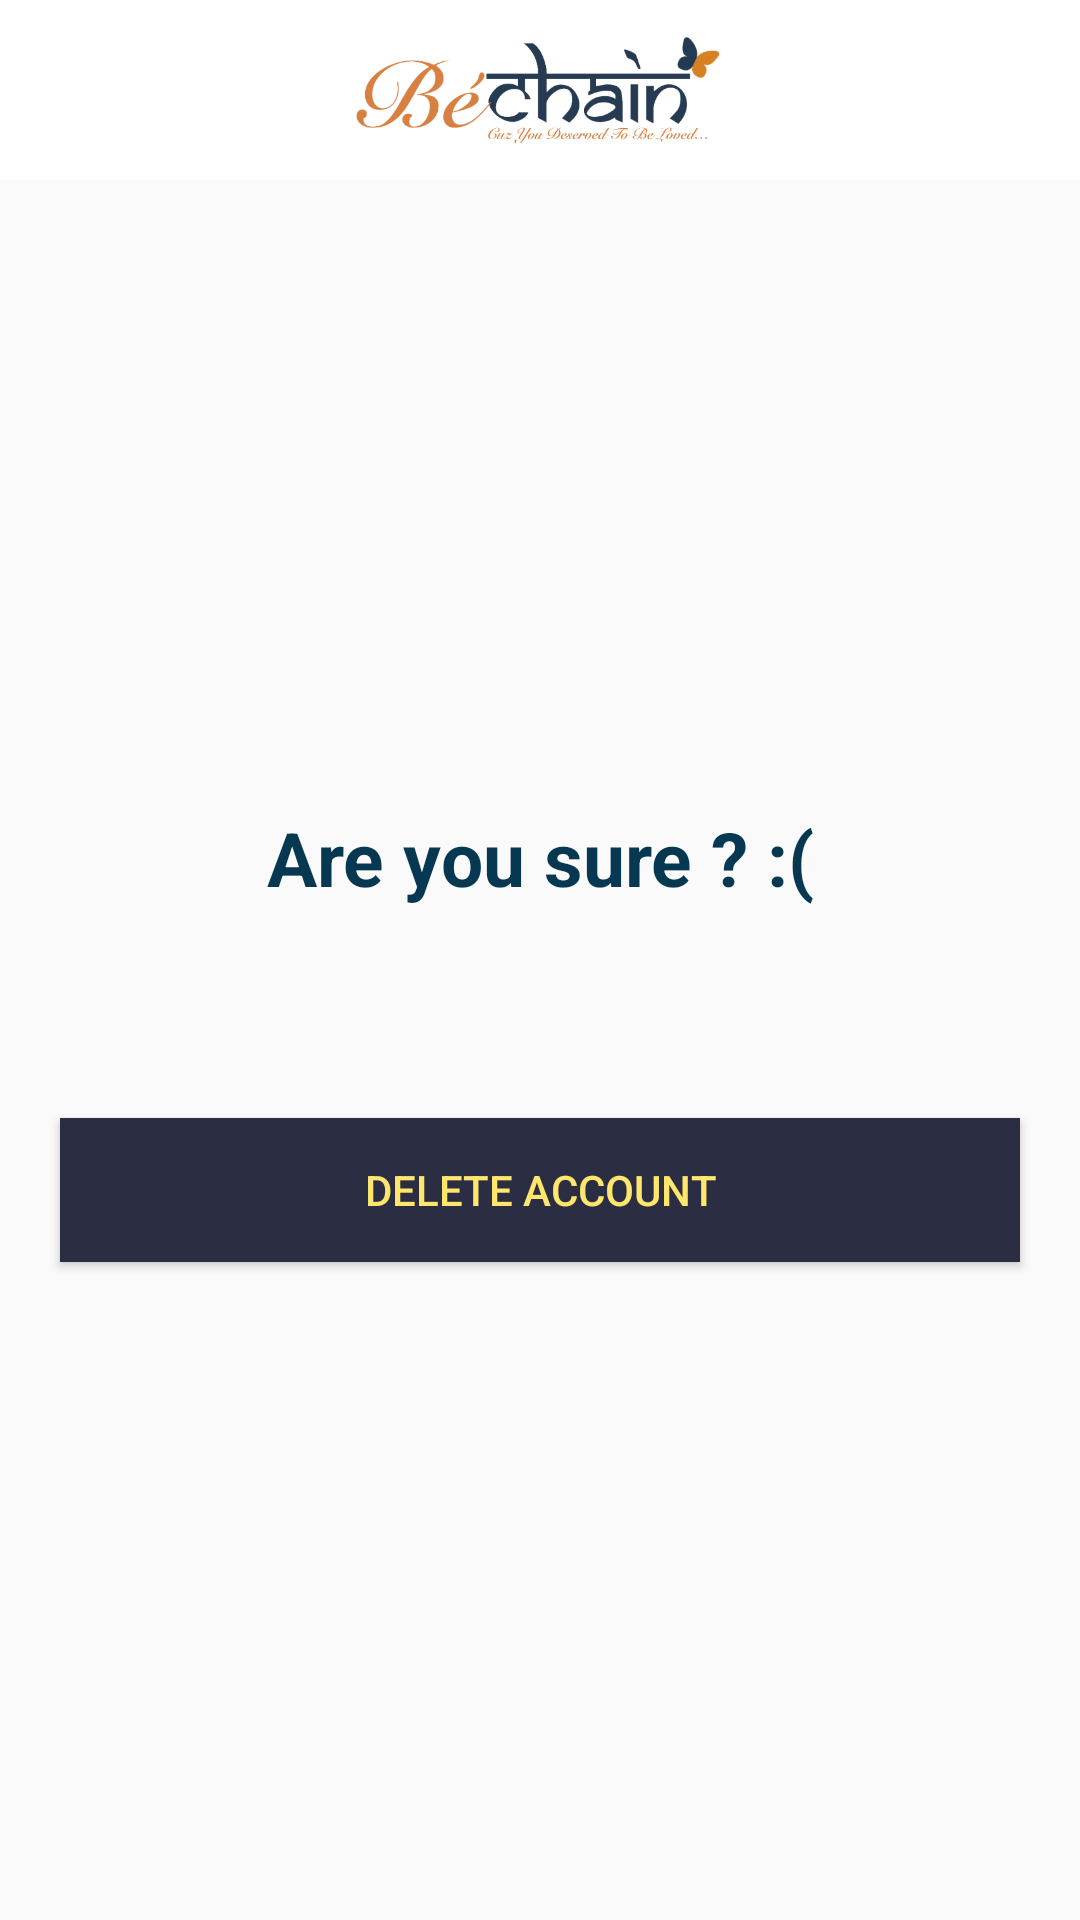

The Android layout XML behind this screen, and the referenced resources:
<!-- AndroidManifest.xml: application theme AppTheme -->
<!-- res/layout/activity_delete_user.xml -->
<?xml version="1.0" encoding="utf-8"?>
<LinearLayout xmlns:android="http://schemas.android.com/apk/res/android"
    xmlns:tools="http://schemas.android.com/tools"
    android:layout_width="match_parent"
    android:layout_height="match_parent"
    android:orientation="vertical"
    tools:context=".DeleteUser">

    <include layout="@layout/action_bar_layout" />

    <LinearLayout
        android:layout_width="match_parent"
        android:layout_height="match_parent"
        android:gravity="center"
        android:orientation="vertical">

        <TextView
            android:layout_width="match_parent"
            android:layout_height="wrap_content"
            android:layout_marginBottom="40dp"
            android:gravity="center"
            android:padding="10dp"
            android:paddingStart="40dp"
            android:text="Are you sure ? :("
            android:textColor="@color/colorBlue"
            android:textSize="25sp"
            android:textStyle="bold" />

        <Button
            android:id="@+id/deleteAccountBt"
            android:layout_width="match_parent"
            android:layout_height="wrap_content"
            android:layout_margin="20dp"
            android:background="@color/colorPrimary"
            android:padding="12dp"
            android:text="@string/confirm_account_delete"
            android:textColor="@color/colorCombo2" />
    </LinearLayout>

</LinearLayout>
<!-- res/layout/action_bar_layout.xml (included above) -->
<?xml version="1.0" encoding="utf-8"?>
<LinearLayout xmlns:android="http://schemas.android.com/apk/res/android"
    android:layout_width="match_parent"
    android:layout_height="wrap_content">

    <androidx.appcompat.widget.Toolbar
        android:id="@+id/toolbar"
        android:layout_width="match_parent"
        android:layout_height="wrap_content"
        android:background="@color/white"
        android:minHeight="?attr/actionBarSize"
        android:padding="@dimen/action_bar_padding">

        <ImageView
            android:layout_width="wrap_content"
            android:layout_height="@dimen/action_bar_height"
            android:src="@drawable/bechain_logo_clear" />

    </androidx.appcompat.widget.Toolbar>
</LinearLayout>
<!-- resources referenced by this layout -->
<resources>
  <color name="colorBlue">#063852</color>
  <color name="colorCombo2">#FFE66D</color>
  <color name="colorPrimary">#2B2D42</color>
  <color name="white">#FFFFFF</color>
  <dimen name="action_bar_height">40dp</dimen>
  <dimen name="action_bar_padding">10dp</dimen>
  <!-- drawable bechain_logo_clear: png bitmap (drawable, 45446 bytes) -->
  <string name="confirm_account_delete">Delete Account</string>
  <style name="AppTheme" parent="Theme.MaterialComponents.Light.NoActionBar.Bridge">
          
          <item name="colorPrimary">@color/colorPrimary</item>
          <item name="colorPrimaryDark">@color/colorPrimaryDark</item>
          <item name="colorAccent">@color/white</item>
  
          
  
      </style>
  <color name="colorPrimaryDark">#002542</color>
</resources>
